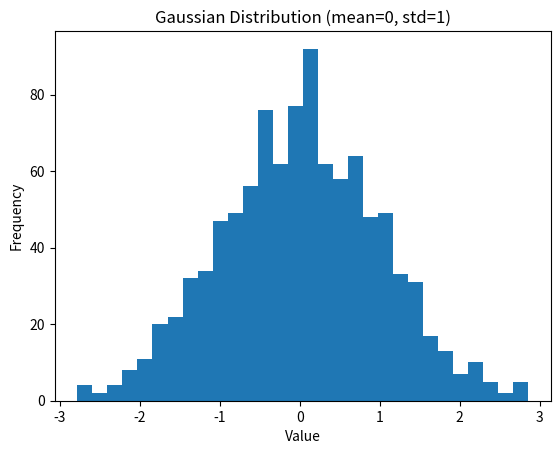
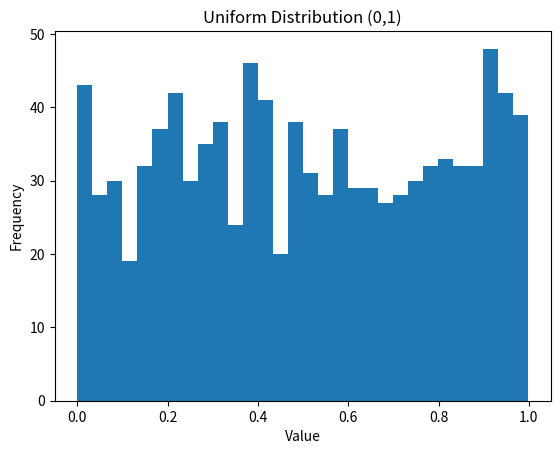
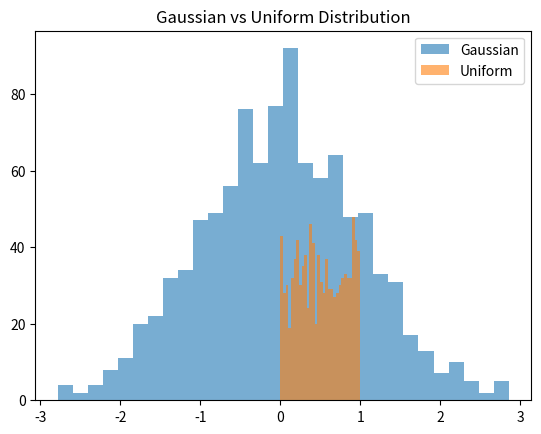

The script that saved these images, in order:
import numpy as np
import matplotlib.pyplot as plt

X_gauss = np.random.normal(0, 1, 1000)
X_uniform = np.random.uniform(0, 1, 1000)

plt.hist(X_gauss, bins=30)
plt.title("Gaussian Distribution (mean=0, std=1)")
plt.xlabel("Value")
plt.ylabel("Frequency")
plt.show()

plt.hist(X_uniform, bins=30)
plt.title("Uniform Distribution (0,1)")
plt.xlabel("Value")
plt.ylabel("Frequency")
plt.show()

plt.hist(X_gauss, bins=30, alpha=0.6, label="Gaussian")
plt.hist(X_uniform, bins=30, alpha=0.6, label="Uniform")

plt.title("Gaussian vs Uniform Distribution")
plt.legend()
plt.show()
